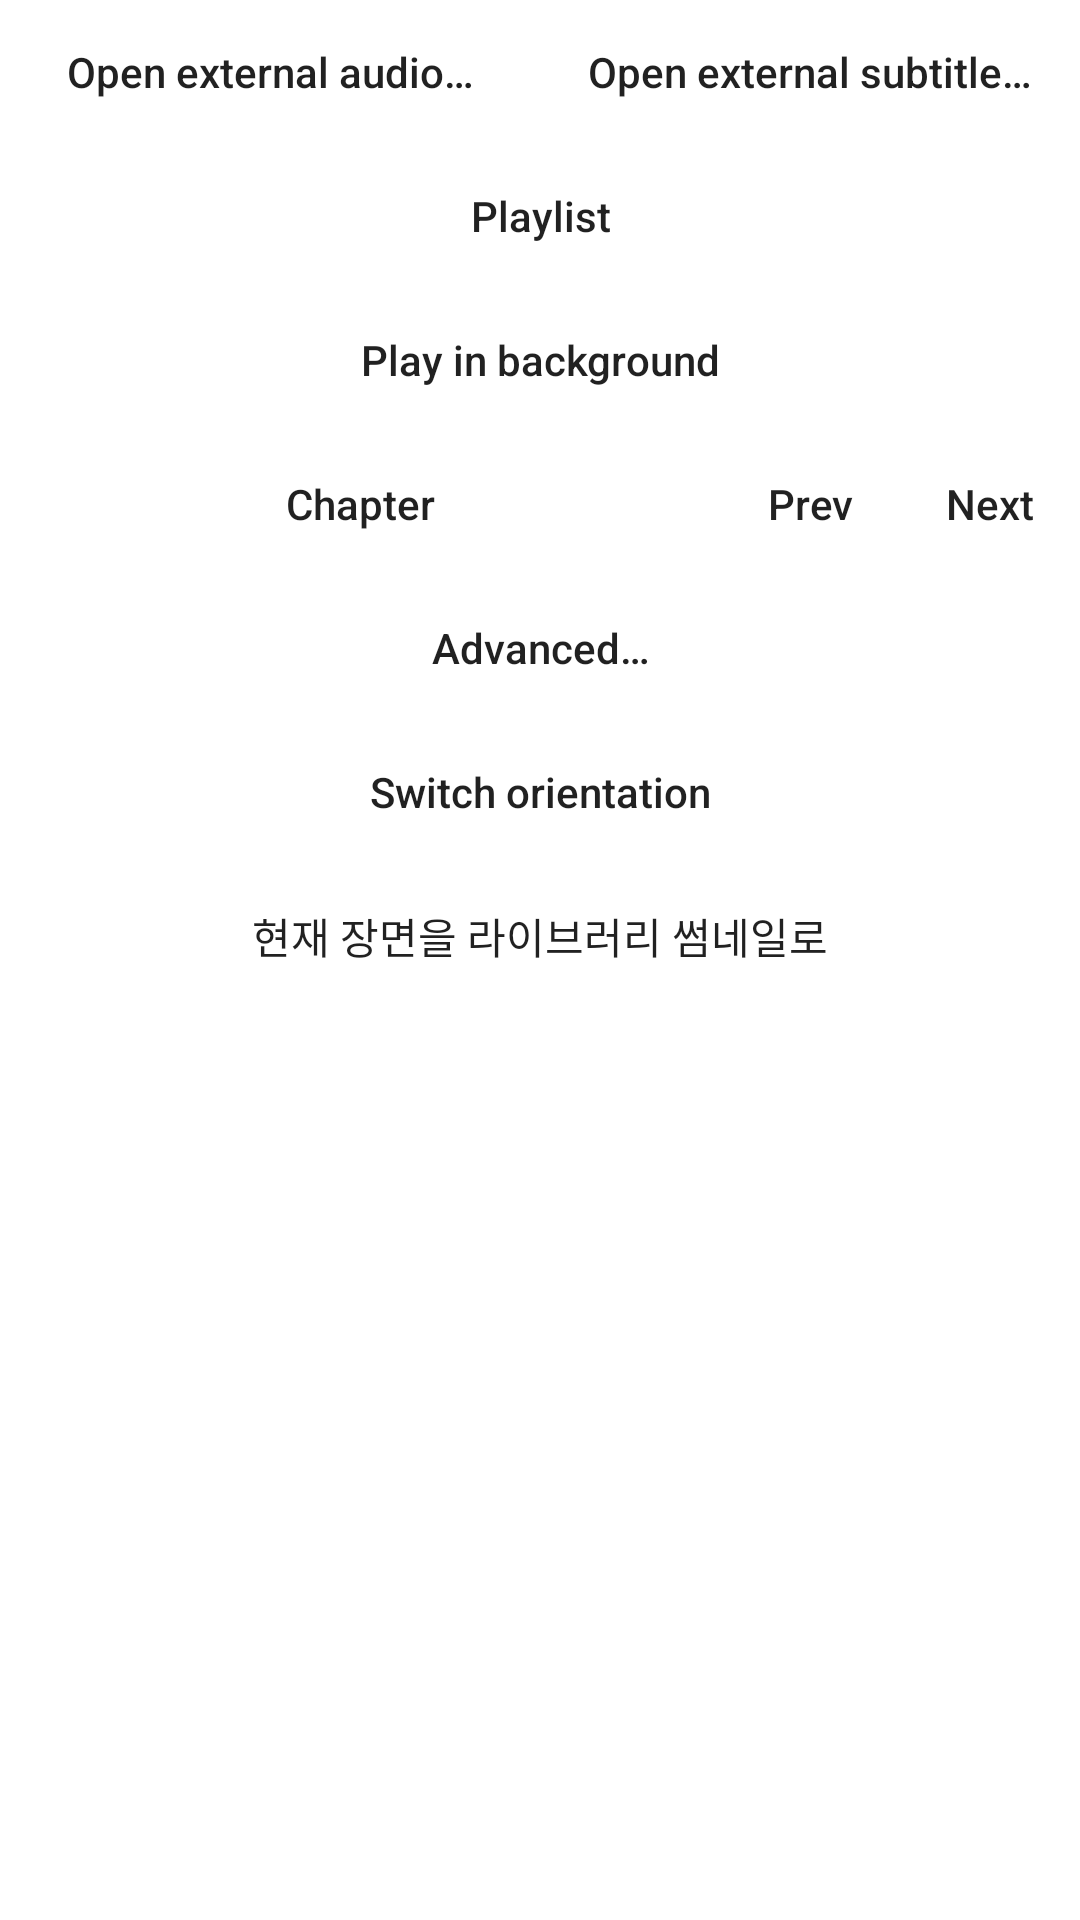

Reconstruct the res/layout file that produces this screen, plus the resources it refers to.
<!-- AndroidManifest.xml: fallback theme Theme.MaterialComponents.DayNight.NoActionBar -->
<!-- res/layout/dialog_top_menu.xml -->
<?xml version="1.0" encoding="utf-8"?>
<LinearLayout xmlns:android="http://schemas.android.com/apk/res/android"
    android:orientation="vertical" android:layout_width="match_parent"
    android:layout_height="match_parent">

    

    <TableRow
        android:layout_width="match_parent"
        android:layout_height="wrap_content">

        <Button
            android:id="@+id/audioBtn"
            style="@style/Widget.AppCompat.Button.Borderless"
            android:layout_width="0dp"
            android:layout_height="wrap_content"
            android:layout_weight="1"
            android:text="@string/open_external_audio"
            android:textAllCaps="false" />

        <Button
            android:id="@+id/subBtn"
            style="@style/Widget.AppCompat.Button.Borderless"
            android:layout_width="0dp"
            android:layout_height="wrap_content"
            android:layout_weight="1"
            android:text="@string/open_external_sub"
            android:textAllCaps="false" />
    </TableRow>

    <Button
        android:id="@+id/playlistBtn"
        style="@style/Widget.AppCompat.Button.Borderless"
        android:layout_width="match_parent"
        android:layout_height="wrap_content"
        android:text="@string/action_playlist"
        android:textAllCaps="false" />

    <Button
        android:id="@+id/backgroundBtn"
        style="@style/Widget.AppCompat.Button.Borderless"
        android:layout_width="match_parent"
        android:layout_height="wrap_content"
        android:text="@string/resume_bg_playback"
        android:textAllCaps="false" />

    <TableRow
        android:id="@+id/rowChapter"
        android:layout_width="match_parent"
        android:layout_height="wrap_content">

        <Button
            android:id="@+id/chapterBtn"
            style="@style/Widget.AppCompat.Button.Borderless"
            android:layout_width="0dp"
            android:layout_height="wrap_content"
            android:layout_weight="4"
            android:text="@string/chapter_button"
            android:textAllCaps="false" />

        <Button
            android:id="@+id/chapterPrev"
            style="@style/Widget.AppCompat.Button.Borderless"
            android:layout_width="0dp"
            android:layout_height="wrap_content"
            android:layout_weight="1"
            android:background="@drawable/alpha_darken"
            android:text="@string/dialog_prev"
            android:textAllCaps="false" />

        <Button
            android:id="@+id/chapterNext"
            style="@style/Widget.AppCompat.Button.Borderless"
            android:layout_width="0dp"
            android:layout_height="wrap_content"
            android:layout_weight="1"
            android:background="@drawable/alpha_darken"
            android:text="@string/dialog_next"
            android:textAllCaps="false" />

    </TableRow>

    <Button
        android:id="@+id/advancedBtn"
        style="@style/Widget.AppCompat.Button.Borderless"
        android:layout_width="match_parent"
        android:layout_height="wrap_content"
        android:text="@string/advanced_menu"
        android:textAllCaps="false" />

    <Button
        android:id="@+id/orientationBtn"
        style="@style/Widget.AppCompat.Button.Borderless"
        android:layout_width="match_parent"
        android:layout_height="wrap_content"
        android:text="@string/switch_orientation"
        android:textAllCaps="false" />

    <Button
        android:id="@+id/thumbBtn"
        style="@style/Widget.AppCompat.Button.Borderless"
        android:layout_width="match_parent"
        android:layout_height="wrap_content"
        android:text="현재 장면을 라이브러리 썸네일로"
        android:textAllCaps="false" />

</LinearLayout>
<!-- resources referenced by this layout -->
<resources>
  <string name="action_playlist">Playlist</string>
  <string name="advanced_menu">Advanced…</string>
  <string name="chapter_button">Chapter</string>
  <string name="dialog_next">Next</string>
  <string name="dialog_prev">Prev</string>
  <string name="open_external_audio">Open external audio…</string>
  <string name="open_external_sub">Open external subtitle…</string>
  <string name="resume_bg_playback">Play in background</string>
  <string name="switch_orientation">Switch orientation</string>
</resources>
